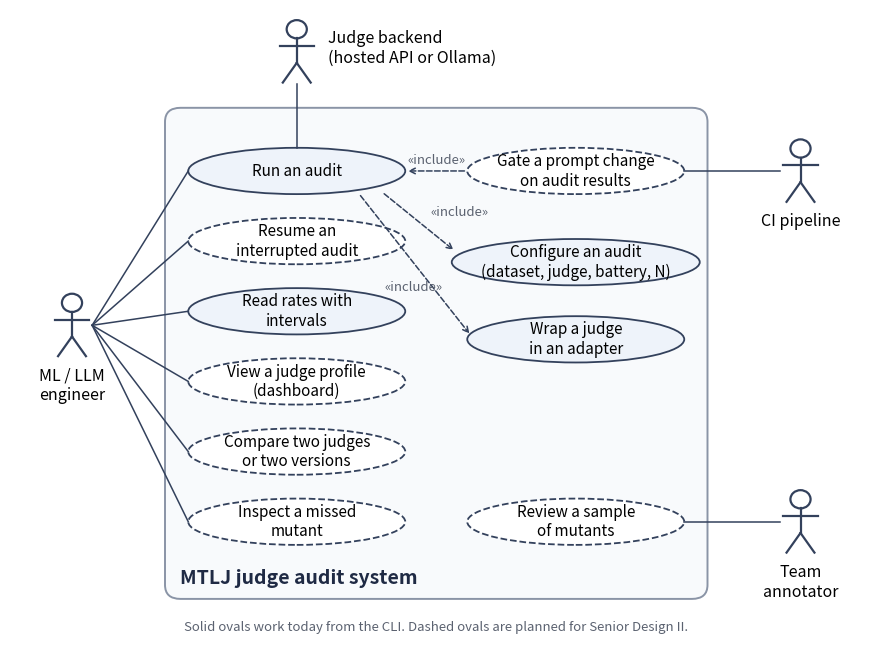

The script that saved this image: (Note: this script raises an exception after producing the figure.)
"""Overall use case diagram, drawn by hand so the lines stay straight and readable.

Run from docs/fdd:  python charts/uc_overall.py diagrams/uc_overall.png
"""

import sys

import matplotlib

matplotlib.use("Agg")
import matplotlib.pyplot as plt
from matplotlib.patches import Ellipse, FancyBboxPatch

INK = "#33415c"
FILL = "#eef3fa"
MUTED = "#5b6270"
W, H = 28, 6.6
L, R = 37, 73

fig, ax = plt.subplots(figsize=(11, 8.2), dpi=220)
ax.set_xlim(0, 110)
ax.set_ylim(-4, 86)
ax.axis("off")
ax.add_patch(
    FancyBboxPatch((20, 2), 70, 70, boxstyle="round,pad=0,rounding_size=2",
                   fc="#f8fafc", ec="#8a94a6", lw=1.4)
)
ax.text(22, 4.2, "MTLJ judge audit system", ha="left", fontsize=14, weight="bold", color="#1f2a44")


def actor(x, y, label, label_side="below"):
    ax.add_patch(plt.Circle((x, y + 4.2), 1.3, fc="white", ec=INK, lw=1.6))
    ax.plot([x, x], [y + 2.9, y - 0.6], color=INK, lw=1.6)
    ax.plot([x - 2.2, x + 2.2], [y + 1.8, y + 1.8], color=INK, lw=1.6)
    ax.plot([x, x - 1.8], [y - 0.6, y - 3.4], color=INK, lw=1.6)
    ax.plot([x, x + 1.8], [y - 0.6, y - 3.4], color=INK, lw=1.6)
    if label_side == "below":
        ax.text(x, y - 5, label, ha="center", va="top", fontsize=11.5)
    else:
        ax.text(x + 4, y + 1.5, label, ha="left", va="center", fontsize=11.5)


def uc(x, y, label, planned=False, w=W):
    ax.add_patch(Ellipse((x, y), w, H, fc="white" if planned else FILL, ec=INK, lw=1.3,
                         ls="--" if planned else "-"))
    ax.text(x, y, label, ha="center", va="center", fontsize=11)


def line(x1, y1, x2, y2):
    ax.plot([x1, x2], [y1, y2], color=INK, lw=1.1)


def dep(x1, y1, x2, y2, label, lx, ly):
    ax.annotate("", xy=(x2, y2), xytext=(x1, y1),
                arrowprops=dict(arrowstyle="->", ls="--", color=INK, lw=1.1))
    ax.text(lx, ly, label, fontsize=9.5, style="italic", color=MUTED, ha="center")


left = [(63, "Run an audit", False), (53, "Resume an\ninterrupted audit", True),
        (43, "Read rates with\nintervals", False), (33, "View a judge profile\n(dashboard)", True),
        (23, "Compare two judges\nor two versions", True), (13, "Inspect a missed\nmutant", True)]
for y, label, planned in left:
    uc(L, y, label, planned)
uc(R, 63, "Gate a prompt change\non audit results", planned=True)
uc(R, 50, "Configure an audit\n(dataset, judge, battery, N)", w=32)
uc(R, 39, "Wrap a judge\nin an adapter")
uc(R, 13, "Review a sample\nof mutants", planned=True)

actor(8, 40, "ML / LLM\nengineer")
for y, *_ in left:
    line(10.6, 41, L - W / 2, y)
actor(102, 62, "CI pipeline")
line(99.4, 63, R + W / 2, 63)
actor(102, 12, "Team\nannotator")
line(99.4, 13, R + W / 2, 13)
actor(L, 79, "Judge backend\n(hosted API or Ollama)", label_side="right")
line(L, 63 + H / 2, L, 75.4)

dep(R - W / 2, 63, L + W / 2, 63, "«include»", 55, 64)
dep(L + 11, 63 - H / 2 + 0.3, R - 16 + 0.5, 51.5, "«include»", 58, 56.6)
dep(L + 8, 63 - H / 2 + 0.1, R - W / 2 + 0.5, 39.5, "«include»", 52, 46)

ax.text(55, -2.5, "Solid ovals work today from the CLI. Dashed ovals are planned for Senior Design II.",
        ha="center", fontsize=9.5, color=MUTED, style="italic")
fig.savefig(sys.argv[1], bbox_inches="tight", facecolor="white")
